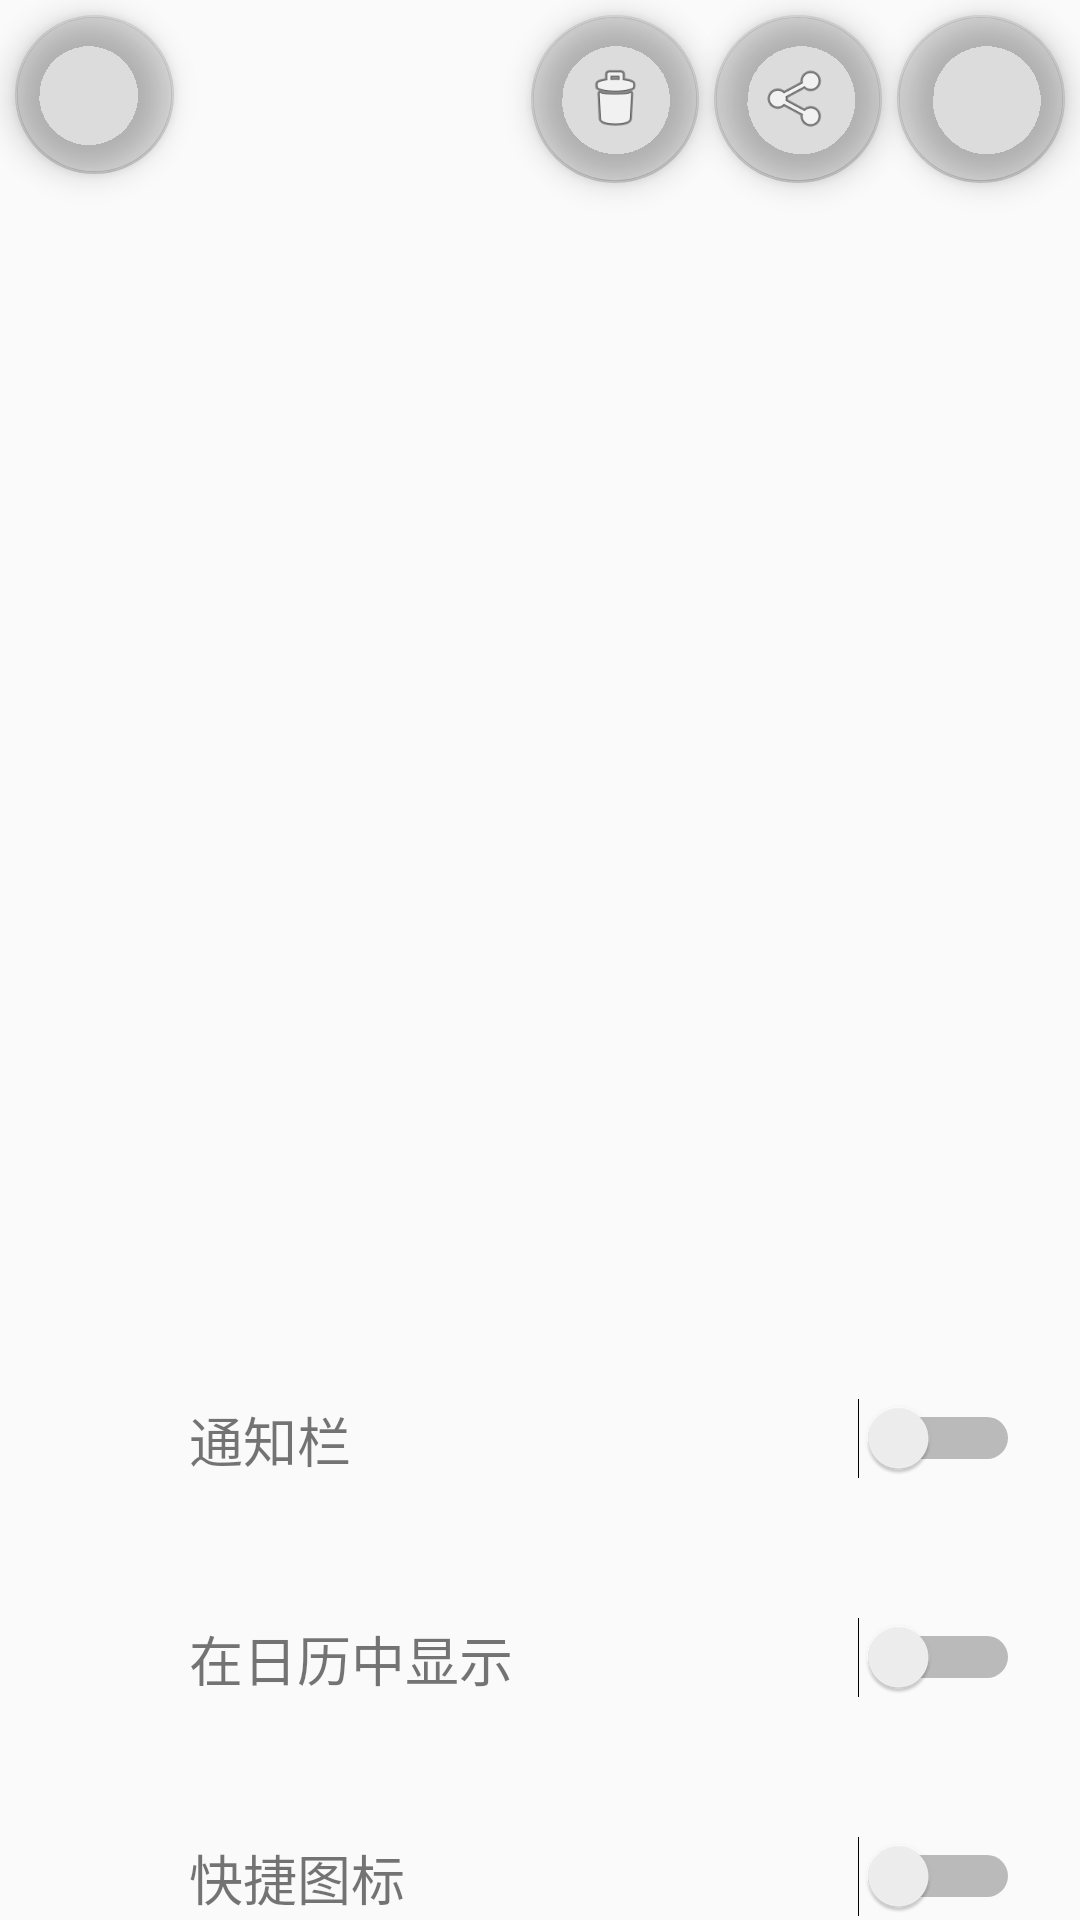

Reconstruct the res/layout file that produces this screen, plus the resources it refers to.
<!-- AndroidManifest.xml: activity theme AppTheme.NoActionBar -->
<!-- res/layout/activity_detail.xml -->
<?xml version="1.0" encoding="utf-8"?>
<android.support.constraint.ConstraintLayout xmlns:android="http://schemas.android.com/apk/res/android"
    xmlns:app="http://schemas.android.com/apk/res-auto"
    xmlns:tools="http://schemas.android.com/tools"
    android:layout_width="match_parent"
    android:layout_height="match_parent"
    tools:context=".DetailActivity">

    <Switch
        android:id="@+id/switch_calendar"
        android:layout_width="97dp"
        android:layout_height="29dp"
        android:layout_marginEnd="20dp"
        app:layout_constraintEnd_toEndOf="parent"
        app:layout_constraintTop_toTopOf="@+id/text_view_calendar" />

    <Switch
        android:id="@+id/switch_shortcut"
        android:layout_width="97dp"
        android:layout_height="29dp"
        android:layout_marginEnd="20dp"
        app:layout_constraintEnd_toEndOf="parent"
        app:layout_constraintTop_toTopOf="@+id/text_view_shortcut" />

    <ImageView
        android:id="@+id/image_view_detail"
        android:layout_width="415dp"
        android:layout_height="280dp"
        android:scaleType="centerCrop"
        app:layout_constraintStart_toStartOf="parent"
        app:layout_constraintTop_toTopOf="parent"
         />

    <android.support.design.widget.FloatingActionButton
        android:id="@+id/fab_detail_back"
        android:layout_width="59dp"
        android:layout_height="53dp"
        android:layout_marginStart="5dp"
        android:layout_marginTop="5dp"
        app:backgroundTint="?attr/colorControlHighlight"
        app:layout_constraintStart_toStartOf="@+id/image_view_detail"
        app:layout_constraintTop_toTopOf="@+id/image_view_detail"
        app:srcCompat="@drawable/arrow_back" />

    <android.support.design.widget.FloatingActionButton
        android:id="@+id/fab_detail_delete"
        android:layout_width="wrap_content"
        android:layout_height="wrap_content"
        android:layout_marginTop="5dp"
        android:layout_marginEnd="5dp"
        android:clickable="true"
        app:backgroundTint="?attr/colorControlHighlight"
        app:layout_constraintEnd_toStartOf="@+id/fab_detail_share"
        app:layout_constraintTop_toTopOf="@+id/image_view_detail"
        app:srcCompat="@android:drawable/ic_menu_delete" />

    <android.support.design.widget.FloatingActionButton
        android:id="@+id/fab_detail_edit"
        android:layout_width="wrap_content"
        android:layout_height="wrap_content"
        android:layout_marginTop="5dp"
        android:layout_marginEnd="5dp"
        android:clickable="true"
        app:backgroundTint="?attr/colorControlHighlight"
        app:layout_constraintEnd_toEndOf="parent"
        app:layout_constraintTop_toTopOf="@+id/image_view_detail"
        app:srcCompat="@drawable/edit"
        tools:ignore="VectorDrawableCompat" />

    <android.support.design.widget.FloatingActionButton
        android:id="@+id/fab_detail_share"
        android:layout_width="wrap_content"
        android:layout_height="wrap_content"
        android:layout_marginTop="5dp"
        android:layout_marginEnd="5dp"
        android:clickable="true"
        app:backgroundTint="?attr/colorControlHighlight"
        app:layout_constraintEnd_toStartOf="@+id/fab_detail_edit"
        app:layout_constraintTop_toTopOf="@+id/image_view_detail"
        app:srcCompat="@android:drawable/ic_menu_share" />

    <ListView
        android:id="@+id/list_view_details"
        android:layout_width="wrap_content"
        android:layout_height="170dp"
        app:layout_constraintStart_toStartOf="parent"
        app:layout_constraintTop_toBottomOf="@+id/image_view_detail" />

    <ImageView
        android:id="@+id/imageView3"
        android:layout_width="43dp"
        android:layout_height="43dp"
        android:layout_marginStart="10dp"
        android:layout_marginTop="10dp"
        app:layout_constraintStart_toStartOf="parent"
        app:layout_constraintTop_toBottomOf="@+id/list_view_details"
        app:srcCompat="@drawable/notification" />

    <TextView
        android:id="@+id/text_view_notification"
        android:layout_width="179dp"
        android:layout_height="30dp"
        android:layout_marginStart="10dp"
        android:layout_marginTop="5dp"
        android:gravity="center_vertical"
        android:text="通知栏"
        android:textSize="18dp"
        app:layout_constraintStart_toEndOf="@+id/imageView3"
        app:layout_constraintTop_toTopOf="@+id/imageView3" />

    <Switch
        android:id="@+id/switch_notification"
        android:layout_width="97dp"
        android:layout_height="29dp"
        android:layout_marginEnd="20dp"
        app:layout_constraintEnd_toEndOf="parent"
        app:layout_constraintTop_toTopOf="@+id/text_view_notification" />

    <ImageView
        android:id="@+id/image_view_calendar"
        android:layout_width="43dp"
        android:layout_height="43dp"
        android:layout_marginTop="30dp"
        app:layout_constraintStart_toStartOf="@+id/imageView3"
        app:layout_constraintTop_toBottomOf="@+id/imageView3"
        app:srcCompat="@drawable/calendar" />

    <ImageView
        android:id="@+id/image_view_shortcut"
        android:layout_width="43dp"
        android:layout_height="43dp"
        android:layout_marginTop="30dp"
        app:layout_constraintStart_toStartOf="@+id/imageView3"
        app:layout_constraintTop_toBottomOf="@+id/image_view_calendar"
        app:srcCompat="@drawable/menu" />

    <TextView
        android:id="@+id/text_view_calendar"
        android:layout_width="179dp"
        android:layout_height="30dp"
        android:layout_marginTop="5dp"
        android:gravity="center_vertical"
        android:text="在日历中显示"
        android:textSize="18dp"
        app:layout_constraintStart_toStartOf="@+id/text_view_notification"
        app:layout_constraintTop_toTopOf="@+id/image_view_calendar" />

    <TextView
        android:id="@+id/text_view_shortcut"
        android:layout_width="179dp"
        android:layout_height="30dp"
        android:layout_marginTop="5dp"
        android:gravity="center_vertical"
        android:text="快捷图标"
        android:textSize="18dp"
        app:layout_constraintStart_toStartOf="@+id/text_view_notification"
        app:layout_constraintTop_toTopOf="@+id/image_view_shortcut" />
</android.support.constraint.ConstraintLayout>
<!-- resources referenced by this layout -->
<resources>
  <style name="AppTheme.NoActionBar">
          <item name="windowActionBar">false</item>
          <item name="windowNoTitle">true</item>
      </style>
</resources>
